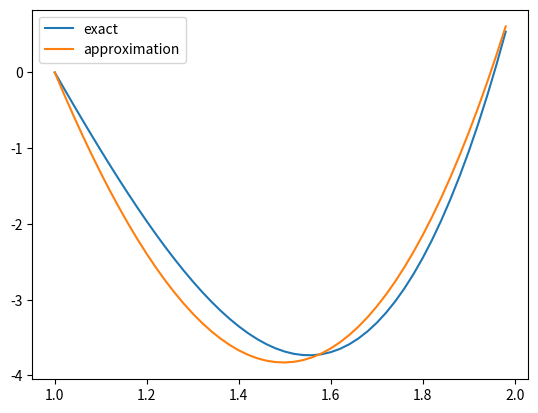

The matplotlib source for this figure:
import matplotlib.pyplot as plt
import numpy as np
import sympy

s = 15
x = sympy.symbols('x')

def realf(x):
    return (x ** 2 - 1) * (3 * s * (x ** 2 - 4) + 8) / 24.0

def L(y):
    return sympy.diff(y, x, x) - sympy.diff(y, x) / x

n = 2
a = 1.0
b = 2.0
f = s * (x ** 2)
u = (x ** 2 - 1) * (3 * s * (x ** 2 - 4) + 8) / 24.0
phi = [x - 1, (x - 1) * (2 - x), (2 - x) * (x - 1) ** 2]
a11 = sympy.N(sympy.integrate(L(phi[1]) * phi[1], (x, a, b)))
a12 = sympy.N(sympy.integrate(L(phi[1]) * phi[2], (x, a, b)))
a21 = sympy.N(sympy.integrate(L(phi[2]) * phi[1], (x, a, b)))
a22 = sympy.N(sympy.integrate(L(phi[2]) * phi[2], (x, a, b)))
diff = f - L(phi[0])
d1 = sympy.N(sympy.integrate(phi[1] * diff, (x, a, b)))
d2 = sympy.N(sympy.integrate(phi[2] * diff, (x, a, b)))
A = sympy.Matrix([[a11, a12], [a21, a22]])
D = sympy.Matrix([[d1], [d2]])
sol = A.LUsolve(D)
print('a = {0}'.format(sol))
y = phi[0] + sol[0] * phi[1] + sol[1] * phi[2]
max_error = 0
for curx in np.linspace(a + (b - a) / 20.0, b, num=20):
    max_error = max(abs((realf(curx) - y.subs(x, curx)) / realf(curx)), max_error)

print('phi_0 = {0}'.format(phi[0]))
print('phi_1 = {0}'.format(phi[1]))
print('phi_2 = {0}'.format(phi[2]))
print('A = {0}'.format(A))
print('D = {0}'.format(D))
print('max error = {0}'.format(max_error))

xx = np.arange(a, b, 0.02)

plt.plot(xx, realf(xx), label="exact")
plt.plot(xx, xx - 1 + sol[0] * (xx - 1) * (2 - xx) + sol[1] * (2 - xx) * (xx - 1) ** 2, label="approximation")
plt.legend(loc=2)

plt.show()
